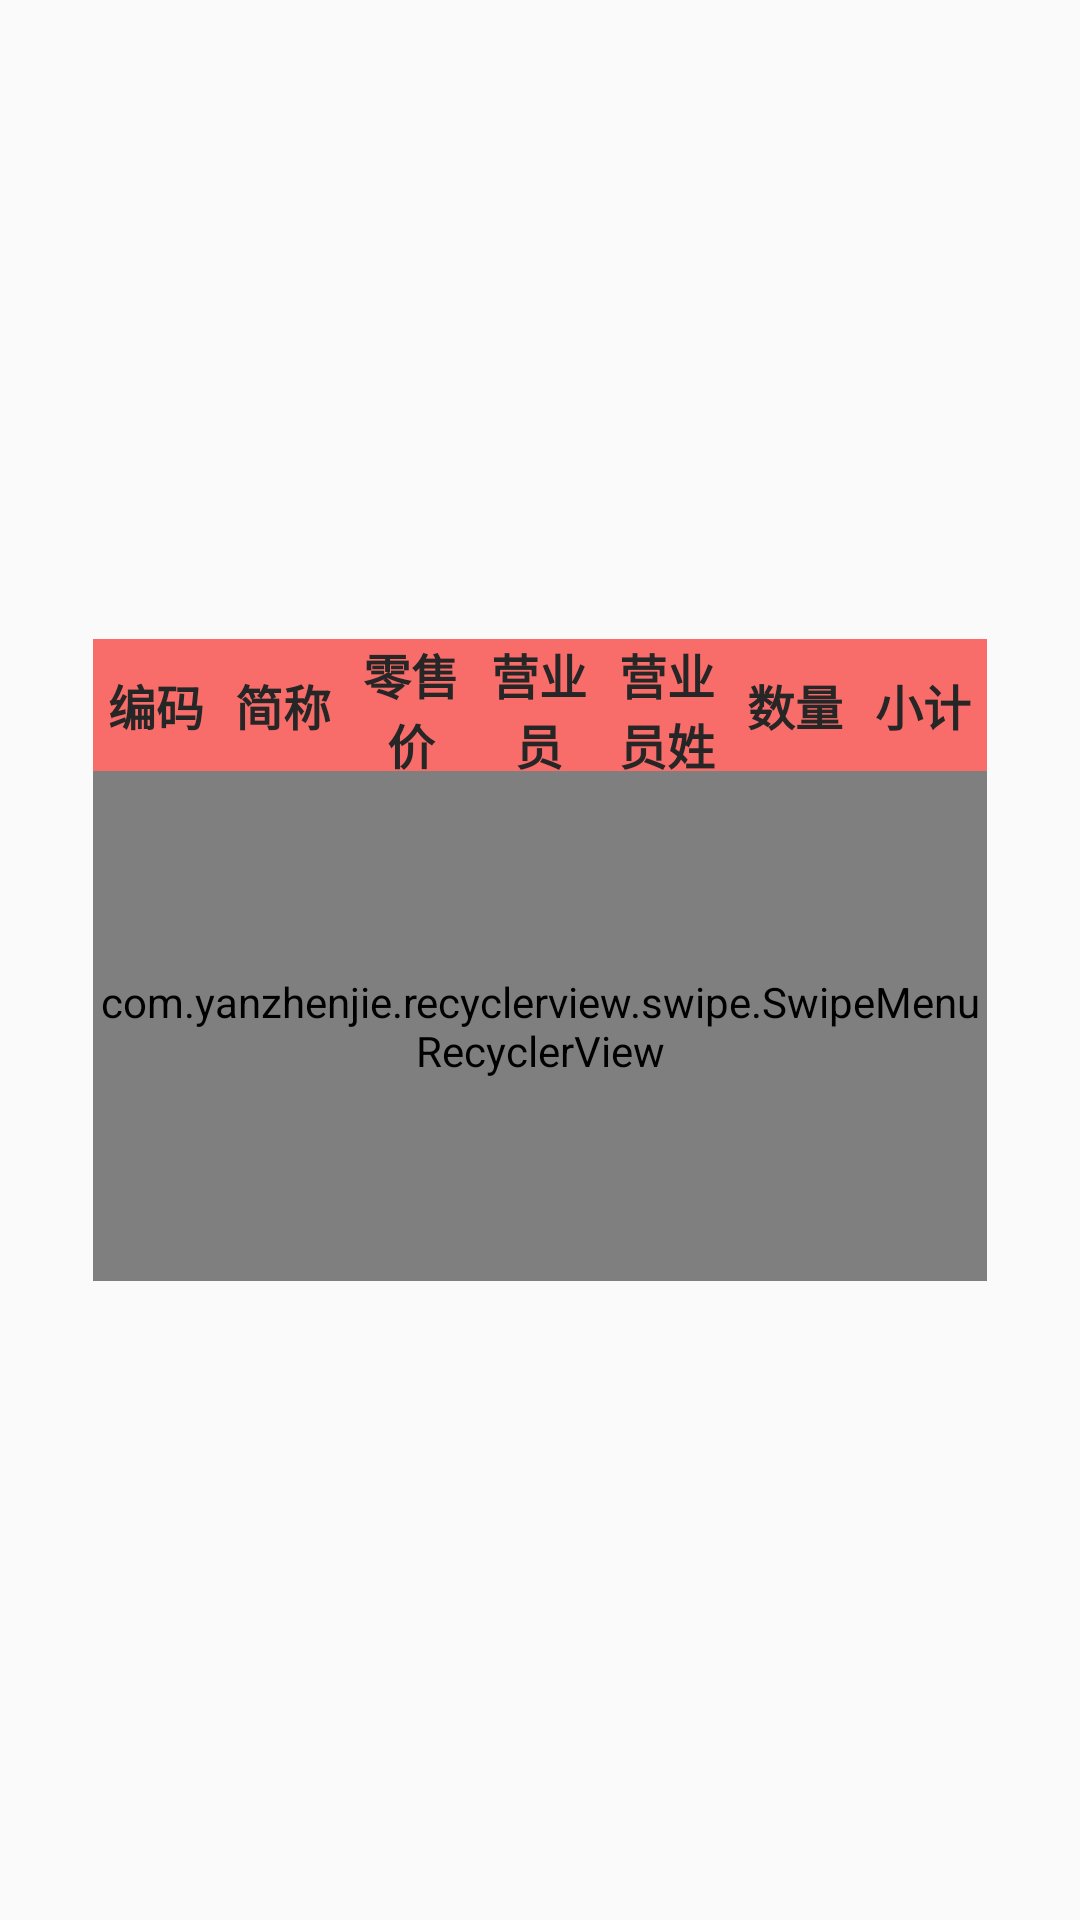

Android layout source for this screen:
<!-- AndroidManifest.xml: application theme AppTheme -->
<!-- res/layout/orderdeatillayout.xml -->
<?xml version="1.0" encoding="utf-8"?>
<RelativeLayout xmlns:android="http://schemas.android.com/apk/res/android"
    android:layout_width="match_parent"
    android:layout_height="match_parent">

    <RelativeLayout
        android:id="@+id/ordertaillayout"
        android:layout_width="fill_parent"
        android:layout_height="214dp"
        android:layout_centerVertical="true"
        android:layout_marginLeft="31dp"
        android:layout_marginRight="31dp"
        android:background="@drawable/shape_bgimg">


        <LinearLayout
            android:id="@+id/lineardb"
            android:layout_width="match_parent"
            android:layout_height="44dp"
            android:layout_alignParentTop="true">

            <TextView
                android:id="@+id/popcode"
                android:layout_width="0dp"
                android:layout_height="fill_parent"
                android:layout_weight="1"
                android:background="#f86c6a"
                android:gravity="center"
                android:text="编码"
                android:textColor="#262626"
                android:textSize="16dp"
                android:textStyle="bold" />

            <TextView
                android:id="@+id/popproductname"
                android:layout_width="0dp"
                android:layout_height="fill_parent"
                android:layout_weight="1"
                android:background="#f86c6a"
                android:gravity="center"
                android:text="简称"
                android:textColor="#262626"
                android:textSize="16dp"
                android:textStyle="bold" />

            <TextView
                android:id="@+id/popproductprice"
                android:layout_width="0dp"
                android:layout_height="fill_parent"
                android:layout_weight="1"
                android:background="#f86c6a"
                android:gravity="center"
                android:text="零售价"
                android:textColor="#262626"
                android:textSize="16dp"
                android:textStyle="bold" />

            <TextView
                android:id="@+id/popproductsalerid"
                android:layout_width="0dp"
                android:layout_height="fill_parent"
                android:layout_weight="1"
                android:background="#f86c6a"
                android:gravity="center"
                android:text="营业员"
                android:textColor="#262626"
                android:textSize="16dp"
                android:textStyle="bold" />

            <TextView
                android:id="@+id/popproductsaleman"
                android:layout_width="0dp"
                android:layout_height="fill_parent"
                android:layout_weight="1"
                android:background="#f86c6a"
                android:gravity="center"
                android:text="营业员姓名"
                android:textColor="#262626"
                android:textSize="16dp"
                android:textStyle="bold" />
            <TextView
                android:id="@+id/popqty"
                android:layout_width="0dp"
                android:layout_height="fill_parent"
                android:layout_weight="1"
                android:background="#f86c6a"
                android:gravity="center"
                android:text="数量"
                android:textColor="#262626"
                android:textSize="16dp"
                android:textStyle="bold" />
            <TextView
                android:id="@+id/poplinetotal"
                android:layout_width="0dp"
                android:layout_height="fill_parent"
                android:layout_weight="1"
                android:background="#f86c6a"
                android:gravity="center"
                android:text="小计"
                android:textColor="#262626"
                android:textSize="16dp"
                android:textStyle="bold" />

            
            
            
            
            
            
            
            
            
        </LinearLayout>


        <com.yanzhenjie.recyclerview.swipe.SwipeMenuRecyclerView
            android:id="@+id/poporderdetaili"
            android:layout_below="@+id/lineardb"
            android:layout_width="match_parent"
            android:layout_height="match_parent"

            android:background="#ffff"></com.yanzhenjie.recyclerview.swipe.SwipeMenuRecyclerView>
    </RelativeLayout>
</RelativeLayout>
<!-- resources referenced by this layout -->
<resources>
  <!-- drawable shape_bgimg (drawable) -->
  <?xml version="1.0" encoding="utf-8"?>
  <shape xmlns:android="http://schemas.android.com/apk/res/android">
      
      <solid android:color="#cccccc" />
      
      <stroke
          android:width="1dp"
          android:color="#ffffff" />
      
      <corners android:radius="10dp" />
  </shape>
  <style name="AppTheme" parent="Base.Theme.AppCompat.Light.DarkActionBar">
          
          <item name="colorPrimary">@color/colorPrimary</item>
          <item name="colorPrimaryDark">@color/colorPrimaryDark</item>
          <item name="colorAccent">@color/colorAccent</item>
      </style>
  <color name="colorPrimary">#3F51B5</color>
  <color name="colorPrimaryDark">#303F9F</color>
  <color name="colorAccent">#FF4081</color>
</resources>
